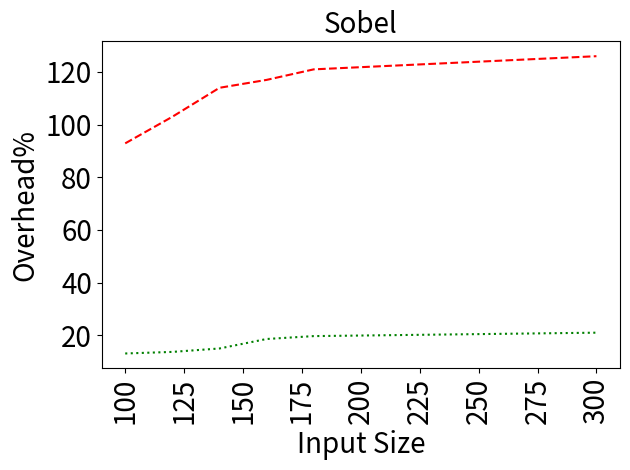

Here is the Python script that generated this plot:
import matplotlib
matplotlib.use('Agg')

import matplotlib.pyplot as plt
import numpy as np

benchmarkName = 'Sobel'

rawData = [(100,92.9,13.1),(120,103.,13.7),(140,114.,15.0),(160,117.,18.6),(180,121.,19.7),(300,126.,21.0)]

names = ['Baseline', 'Diesel']
linestyles = ['--', ':']
colors = ['red', 'green']

sizes = []
times = ([], [])
comms = ([], [])

for datum in rawData:
  sizes.append(datum[0])
  times[0].append(datum[1])
  times[1].append(datum[2])
  Dim2 = datum[0]**2
  comms[0].append(252*Dim2/1e6)
  comms[1].append((84*Dim2+240)/1e6)

# plt.figure(figsize=(2,2))
plt.title(benchmarkName, fontsize=20)
# plt.ticklabel_format(style='sci', axis='y', scilimits=(0,0))
for i in range(2):
  plt.plot(sizes, times[i],label=names[i],linestyle=linestyles[i],color=colors[i])
# plt.legend(loc='upper left')
plt.xlabel('Input Size', fontsize=20)
plt.ylabel('Overhead%', fontsize=20)
plt.xticks(fontsize=20, rotation=90)
plt.yticks(fontsize=20)
plt.tight_layout()
plt.savefig('times-{}.png'.format(benchmarkName))
plt.close('all')

# # plt.figure(figsize=(2,2))
# plt.title(benchmarkName, fontsize=20)
# # plt.ticklabel_format(style='sci', axis='y', scilimits=(0,0))
# for i in range(3):
#   plt.plot(sizes,comms[i],label=names[i],linestyle=linestyles[i],color=colors[i])
# # plt.legend(loc='upper left')
# plt.xlabel('Input Size', fontsize=20)
# plt.ylabel('Data (MB)', fontsize=20)
# plt.xticks(fontsize=20, rotation=90)
# plt.yticks(fontsize=20)
# plt.tight_layout()
# plt.savefig('comms-{}.png'.format(benchmarkName))
# plt.close('all')
